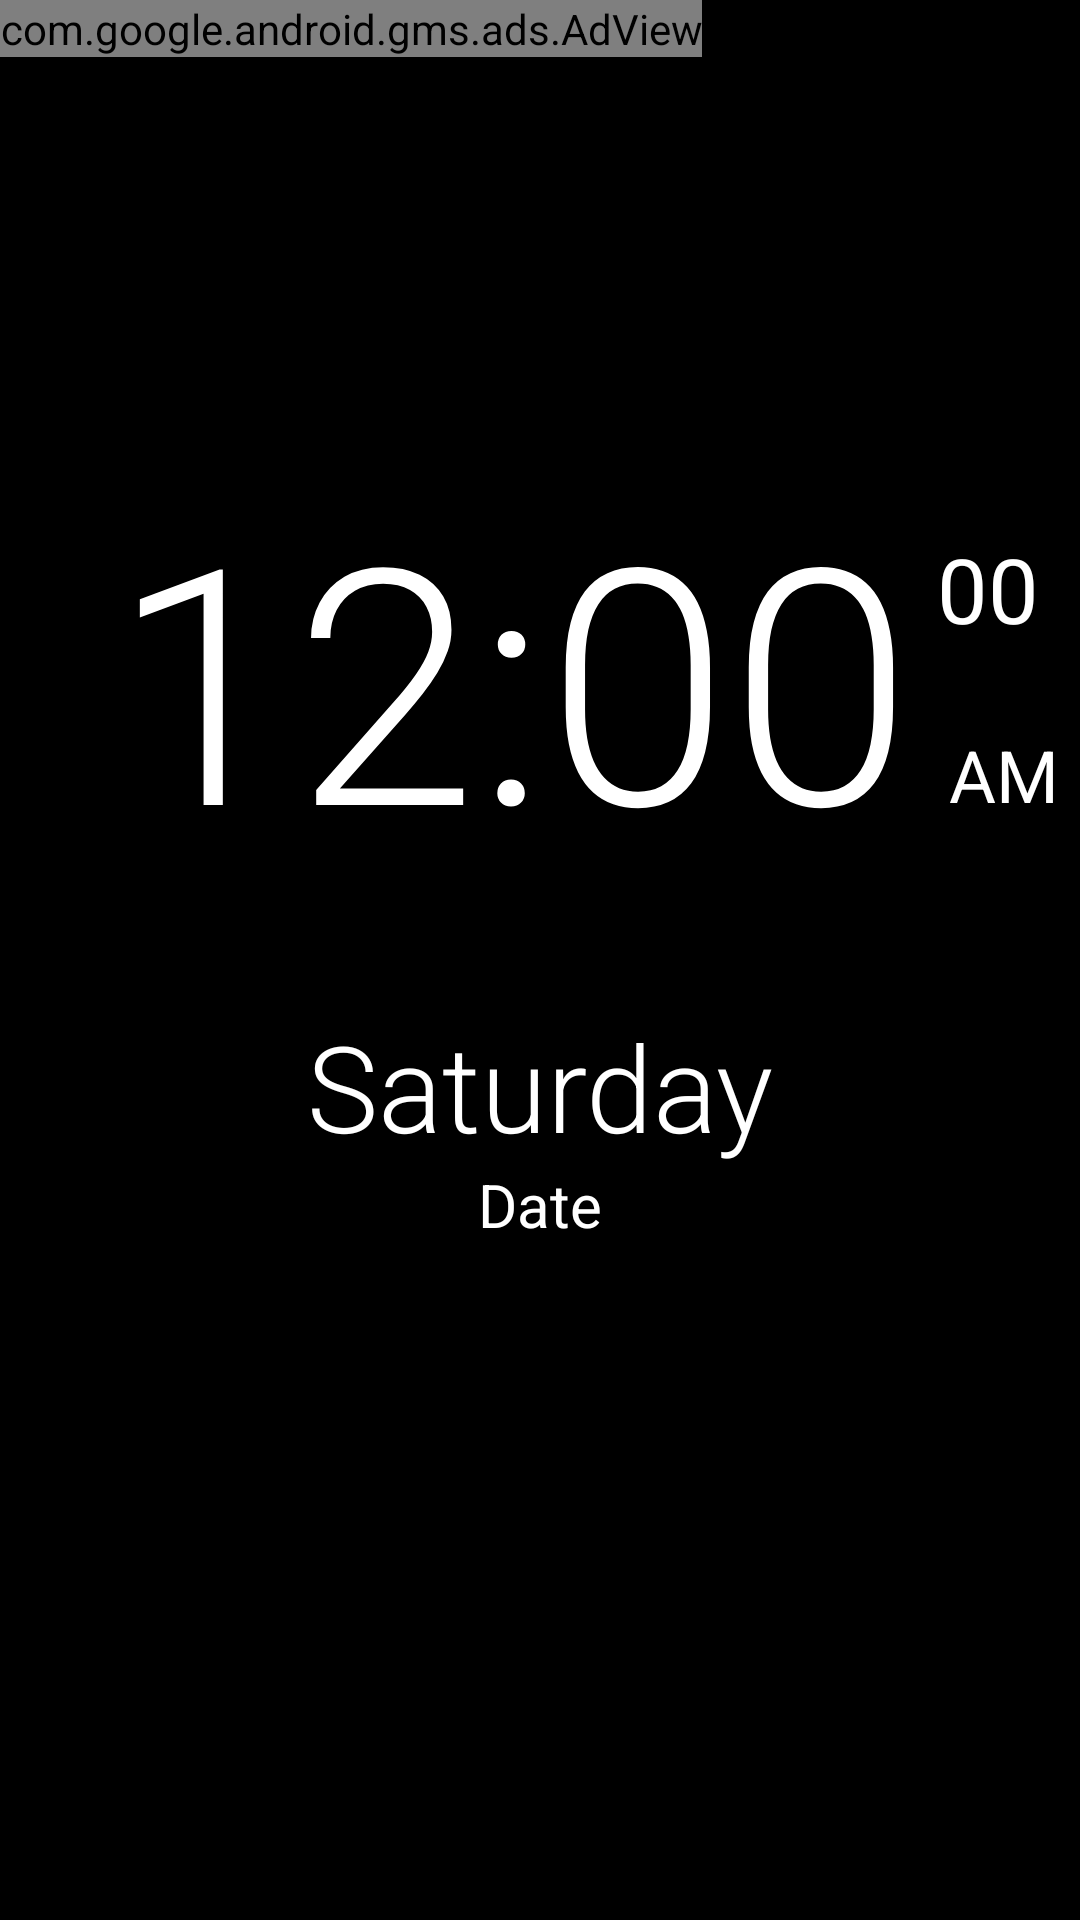

Android layout source for this screen:
<!-- AndroidManifest.xml: activity theme AppTheme -->
<!-- res/layout/activity_main.xml -->
<?xml version="1.0" encoding="utf-8"?>
<android.support.constraint.ConstraintLayout xmlns:android="http://schemas.android.com/apk/res/android"
    xmlns:ads="http://schemas.android.com/apk/res-auto"
    xmlns:tools="http://schemas.android.com/tools"
    android:layout_width="match_parent"
    android:layout_height="match_parent"
    android:background="@android:color/black"
    android:orientation="vertical"
    tools:context="com.mkhan.myapplication.MainActivity"
    android:weightSum="1"
    android:baselineAligned="false"
    android:layout_weight="1">

        <com.google.android.gms.ads.AdView
            android:id="@+id/adView2"
            android:layout_width="wrap_content"
            android:layout_height="wrap_content"
            ads:adSize="BANNER"
            ads:adUnitId="@string/banner_ad_unit_id" />

        <TextClock
            android:id="@+id/textClock"
            style="@style/Animation.AppCompat.DropDownUp"
            android:layout_width="wrap_content"
            android:layout_height="wrap_content"
            android:layout_marginBottom="8dp"
            android:layout_marginLeft="32dp"
            android:layout_marginRight="32dp"
            android:layout_marginTop="32dp"
            android:fontFamily="sans-serif-light"
            android:format12Hour="hh:mm"
            android:text="Date"
            android:textAlignment="textStart"
            android:textColor="@android:color/white"
            android:textSize="110sp"
            ads:layout_constraintBottom_toBottomOf="parent"
            ads:layout_constraintHorizontal_bias="0.172"
            ads:layout_constraintLeft_toLeftOf="parent"
            ads:layout_constraintRight_toRightOf="parent"
            ads:layout_constraintTop_toBottomOf="@+id/adView2"
            ads:layout_constraintVertical_bias="0.232" />

        <TextClock
            android:id="@+id/textClockSeconds"
            android:layout_width="wrap_content"
            android:layout_height="wrap_content"
            android:layout_marginLeft="8dp"
            android:layout_marginTop="24dp"
            android:format12Hour="ss"
            android:format24Hour="ss"
            android:textColor="@android:color/white"
            android:textSize="30sp"
            android:textStyle="normal"
            ads:layout_constraintLeft_toRightOf="@+id/textClock"
            ads:layout_constraintTop_toTopOf="@+id/textClock" />

        <TextClock
            android:id="@+id/textClockAM"
            android:layout_width="wrap_content"
            android:layout_height="wrap_content"
            android:layout_marginStart="8dp"
            android:format12Hour="a"
            android:format24Hour=""
            android:textColor="@android:color/white"
            android:textSize="24sp"
            android:textStyle="normal"
            ads:layout_constraintLeft_toRightOf="@+id/textClock"
            android:layout_marginLeft="12dp"
            ads:layout_constraintBottom_toBottomOf="@+id/textClock"
            android:layout_marginBottom="24dp" />

        <TextView
            android:id="@+id/textViewDay"
            android:layout_width="wrap_content"
            android:layout_height="wrap_content"
            android:layout_marginTop="37dp"
            android:clickable="true"
            android:fontFamily="sans-serif-light"
            android:text="Saturday"
            android:textAlignment="viewStart"
            android:textColor="@android:color/white"
            android:textSize="40sp"
            ads:layout_constraintTop_toBottomOf="@+id/textClock"
            tools:layout_constraintLeft_creator="1"
            tools:layout_constraintTop_creator="1"
            android:layout_marginRight="8dp"
            ads:layout_constraintRight_toRightOf="parent"
            android:layout_marginLeft="8dp"
            ads:layout_constraintLeft_toLeftOf="parent" />

        <TextView
            android:id="@+id/textViewDate"
            android:layout_width="wrap_content"
            android:layout_height="wrap_content"
            android:layout_marginTop="-1dp"

            android:text="Date"
            android:textAlignment="center"
            android:textColor="@android:color/white"
            android:textSize="20sp"
            ads:layout_constraintTop_toBottomOf="@+id/textViewDay"
            tools:layout_constraintLeft_creator="1"
            tools:layout_constraintTop_creator="1"
            android:layout_marginRight="8dp"
            ads:layout_constraintRight_toRightOf="parent"
            android:layout_marginLeft="8dp"
            ads:layout_constraintLeft_toLeftOf="parent" />

</android.support.constraint.ConstraintLayout>
<!-- resources referenced by this layout -->
<resources>
  <style name="AppTheme" parent="Theme.AppCompat.Light.DarkActionBar">
          
          <item name="colorPrimary">@color/colorPrimary</item>
          <item name="colorPrimaryDark">@color/colorPrimaryDark</item>
          <item name="colorAccent">@color/colorAccent</item>
      </style>
  <color name="colorPrimary">#000000</color>
  <color name="colorPrimaryDark">#303f9f</color>
  <color name="colorAccent">#ff4081</color>
</resources>
